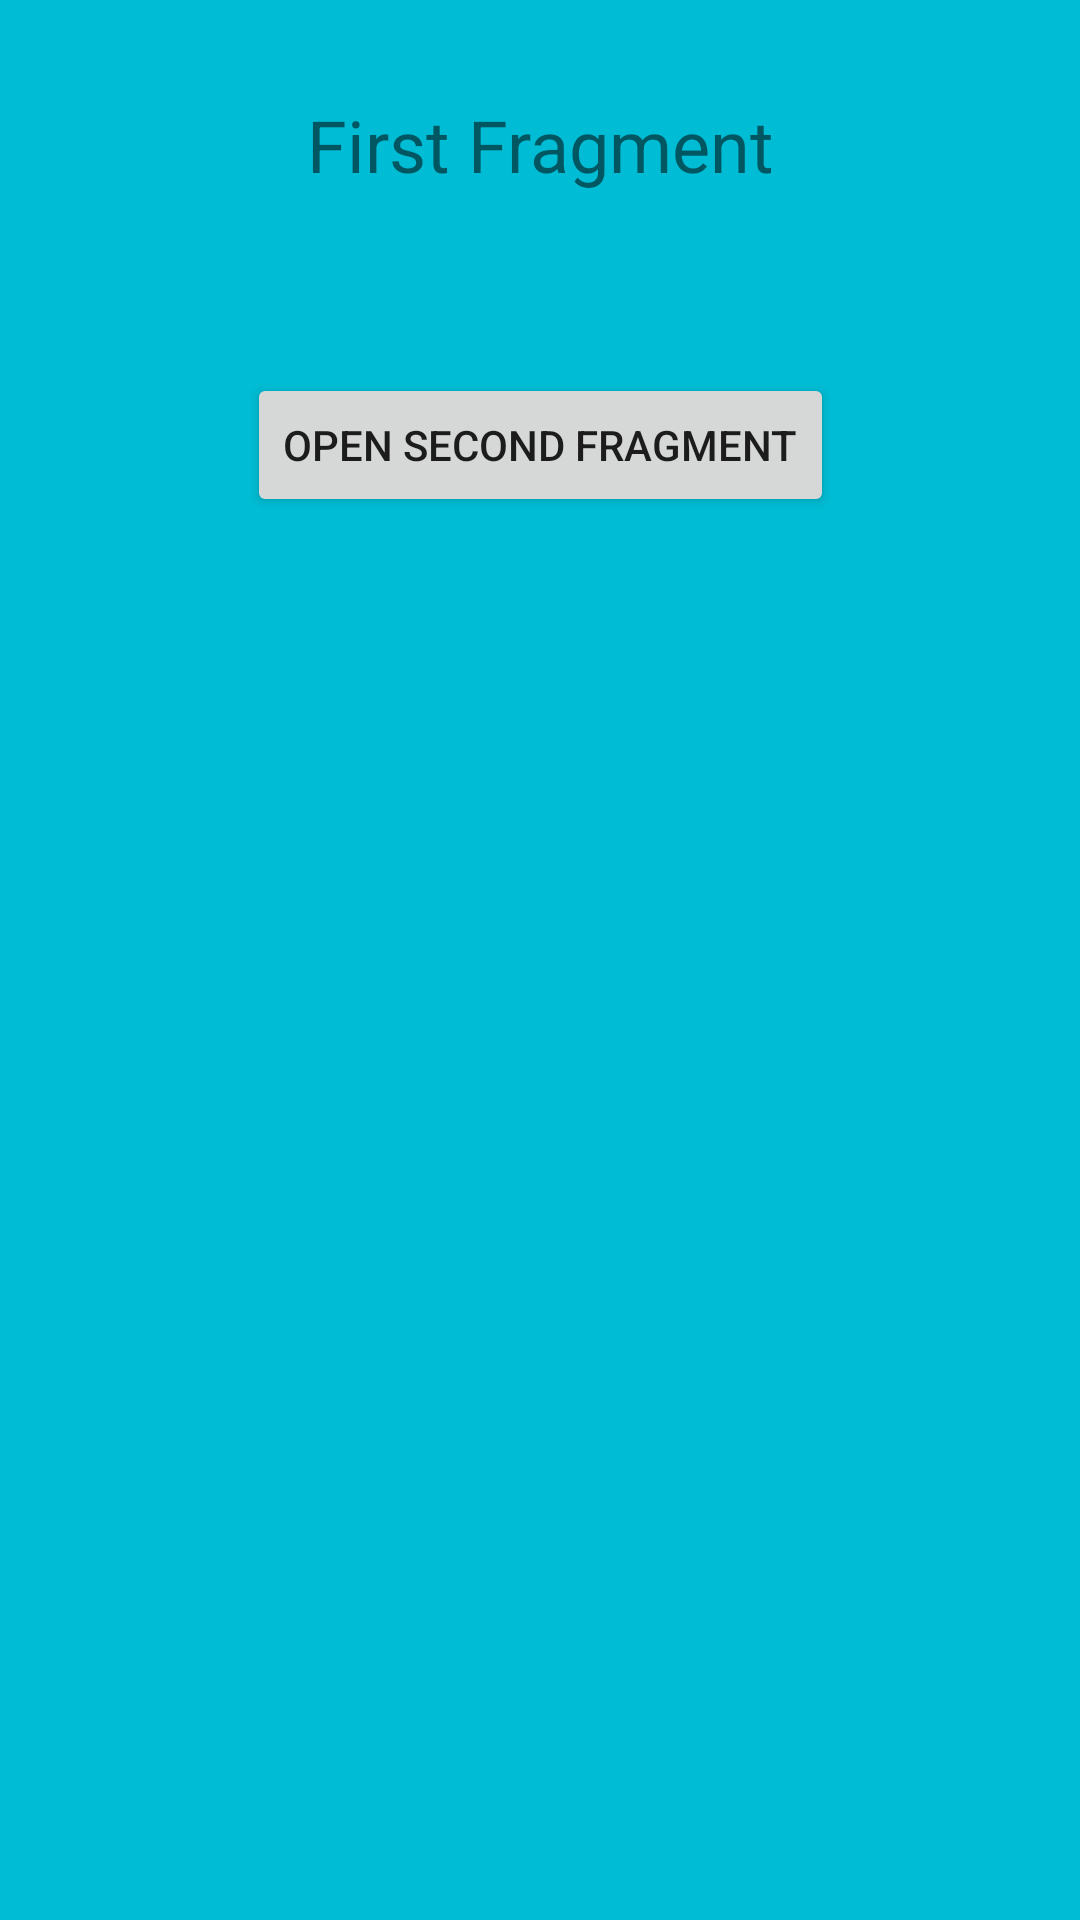

Reconstruct the res/layout file that produces this screen, plus the resources it refers to.
<!-- AndroidManifest.xml: application theme AppTheme -->
<!-- res/layout/fragment_first.xml -->
<?xml version="1.0" encoding="utf-8"?>
<android.support.constraint.ConstraintLayout
    xmlns:android="http://schemas.android.com/apk/res/android"
    xmlns:app="http://schemas.android.com/apk/res-auto"
    xmlns:tools="http://schemas.android.com/tools"
    android:layout_width="match_parent"
    android:layout_height="match_parent"
    android:background="@color/first_fragment_color"
    tools:context=".HomeFragment">


    <TextView
        android:id="@+id/textView3"
        android:layout_width="wrap_content"
        android:layout_height="wrap_content"
        android:layout_marginStart="16dp"
        android:layout_marginTop="32dp"
        android:layout_marginEnd="16dp"
        android:text="First Fragment"
        android:textAlignment="center"
        android:textSize="24sp"
        app:layout_constraintEnd_toEndOf="parent"
        app:layout_constraintStart_toStartOf="parent"
        app:layout_constraintTop_toTopOf="parent" />

    <Button
        android:id="@+id/b2"
        android:layout_width="wrap_content"
        android:layout_height="wrap_content"
        android:layout_marginStart="16dp"
        android:layout_marginTop="60dp"
        android:layout_marginEnd="16dp"
        android:text="Open Second Fragment"
        app:layout_constraintEnd_toEndOf="parent"
        app:layout_constraintStart_toStartOf="parent"
        app:layout_constraintTop_toBottomOf="@+id/textView3" />
</android.support.constraint.ConstraintLayout>
<!-- resources referenced by this layout -->
<resources>
  <color name="first_fragment_color">#00BCD4</color>
  <style name="AppTheme" parent="Theme.AppCompat.Light.DarkActionBar">
          
          <item name="colorPrimary">@color/colorPeterRiver</item>
          <item name="colorPrimaryDark">@color/colorBelizeHole</item>
          <item name="colorAccent">@color/colorAccent</item>
      </style>
  <color name="colorPeterRiver">#3498db</color>
  <color name="colorBelizeHole">#2980b9</color>
  <color name="colorAccent">#D81B60</color>
</resources>
